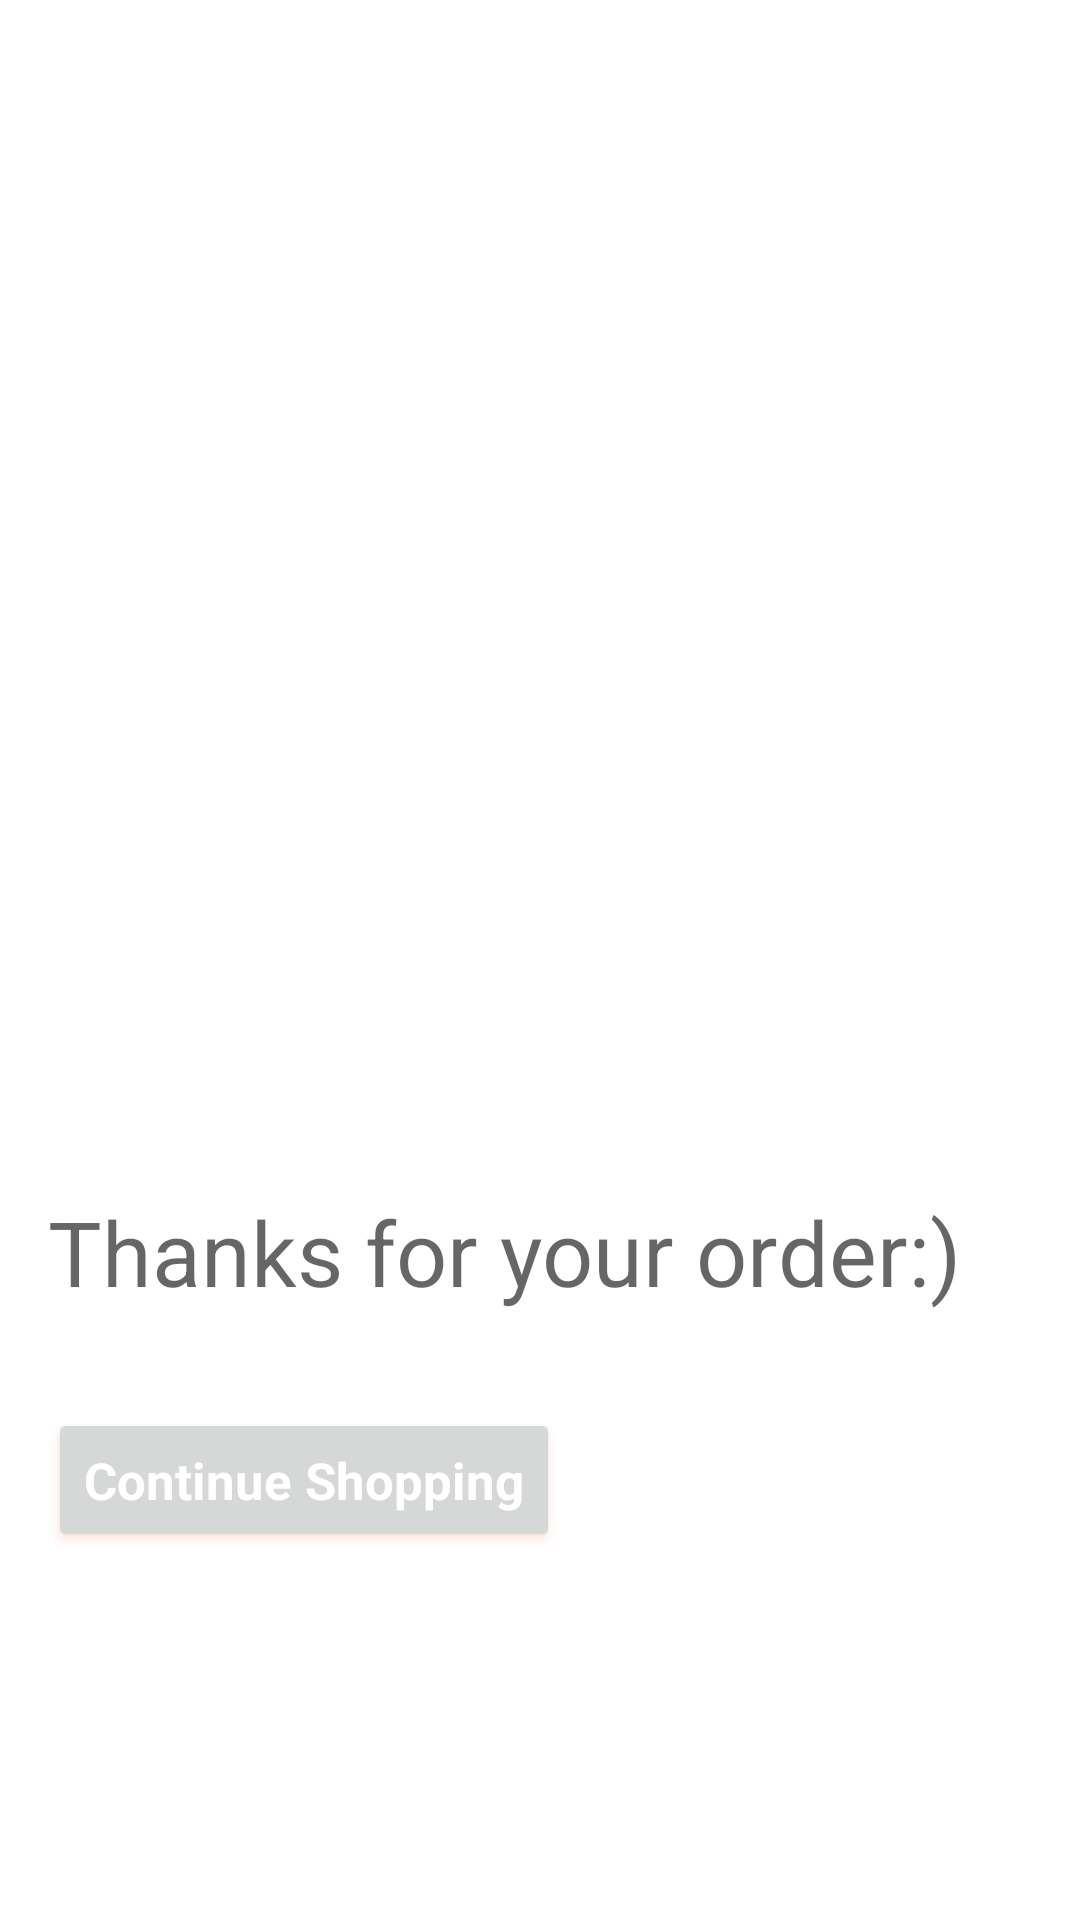

Reconstruct the res/layout file that produces this screen, plus the resources it refers to.
<!-- AndroidManifest.xml: application theme Theme.ShoppingApp -->
<!-- res/layout/fragment_order.xml -->
<?xml version="1.0" encoding="utf-8"?>
<LinearLayout xmlns:android="http://schemas.android.com/apk/res/android"
    xmlns:app="http://schemas.android.com/apk/res-auto"
    xmlns:tools="http://schemas.android.com/tools"
    android:layout_width="match_parent"
    android:layout_height="match_parent"
    tools:context=".views.OrderFragment"
    android:orientation="vertical"
    android:padding="16dp">

    <ImageView
        android:id="@+id/imageView"
        android:layout_width="match_parent"
        android:layout_height="331dp"
        android:src="@drawable/girlshopping" />

    <TextView
        android:layout_width="wrap_content"
        android:layout_height="wrap_content"
        android:layout_marginTop="50dp"
        android:text="Thanks for your order:)"
        android:textSize="30sp"
        android:textAppearance="@style/TextAppearance.MaterialComponents.Headline3" />

    <Space
        android:layout_width="match_parent"
        android:layout_height="32dp"/>

    <Button
        android:id="@+id/continue_shopping_button"
        android:layout_width="wrap_content"
        android:layout_height="wrap_content"

        android:text="Continue Shopping"
        android:textAllCaps="false"
        android:textSize="17sp"
        android:outlineSpotShadowColor="@color/purple_500"
        android:textColor="@color/white"
        android:textStyle="bold" />

</LinearLayout>
<!-- resources referenced by this layout -->
<resources>
  <color name="purple_500">#FF6A3B</color>
  <color name="white">#FFFFFFFF</color>
  <style name="Theme.ShoppingApp" parent="Theme.MaterialComponents.DayNight.DarkActionBar">
          
          <item name="colorPrimary">#F08080</item>
          <item name="colorPrimaryVariant">#F08080</item>
          <item name="colorOnPrimary">#F08080</item>
          
          <item name="colorSecondary">@color/teal_200</item>
          <item name="colorSecondaryVariant">@color/teal_700</item>
          <item name="colorOnSecondary">@color/black</item>
          
          <item name="android:statusBarColor" tools:targetApi="l">?attr/colorPrimaryVariant</item>
          
  
          
          <item name="fontFamily">@font/open_sans</item>
      </style>
  <color name="teal_200">#FF03DAC5</color>
  <color name="teal_700">#FF018786</color>
  <color name="black">#FF000000</color>
</resources>
